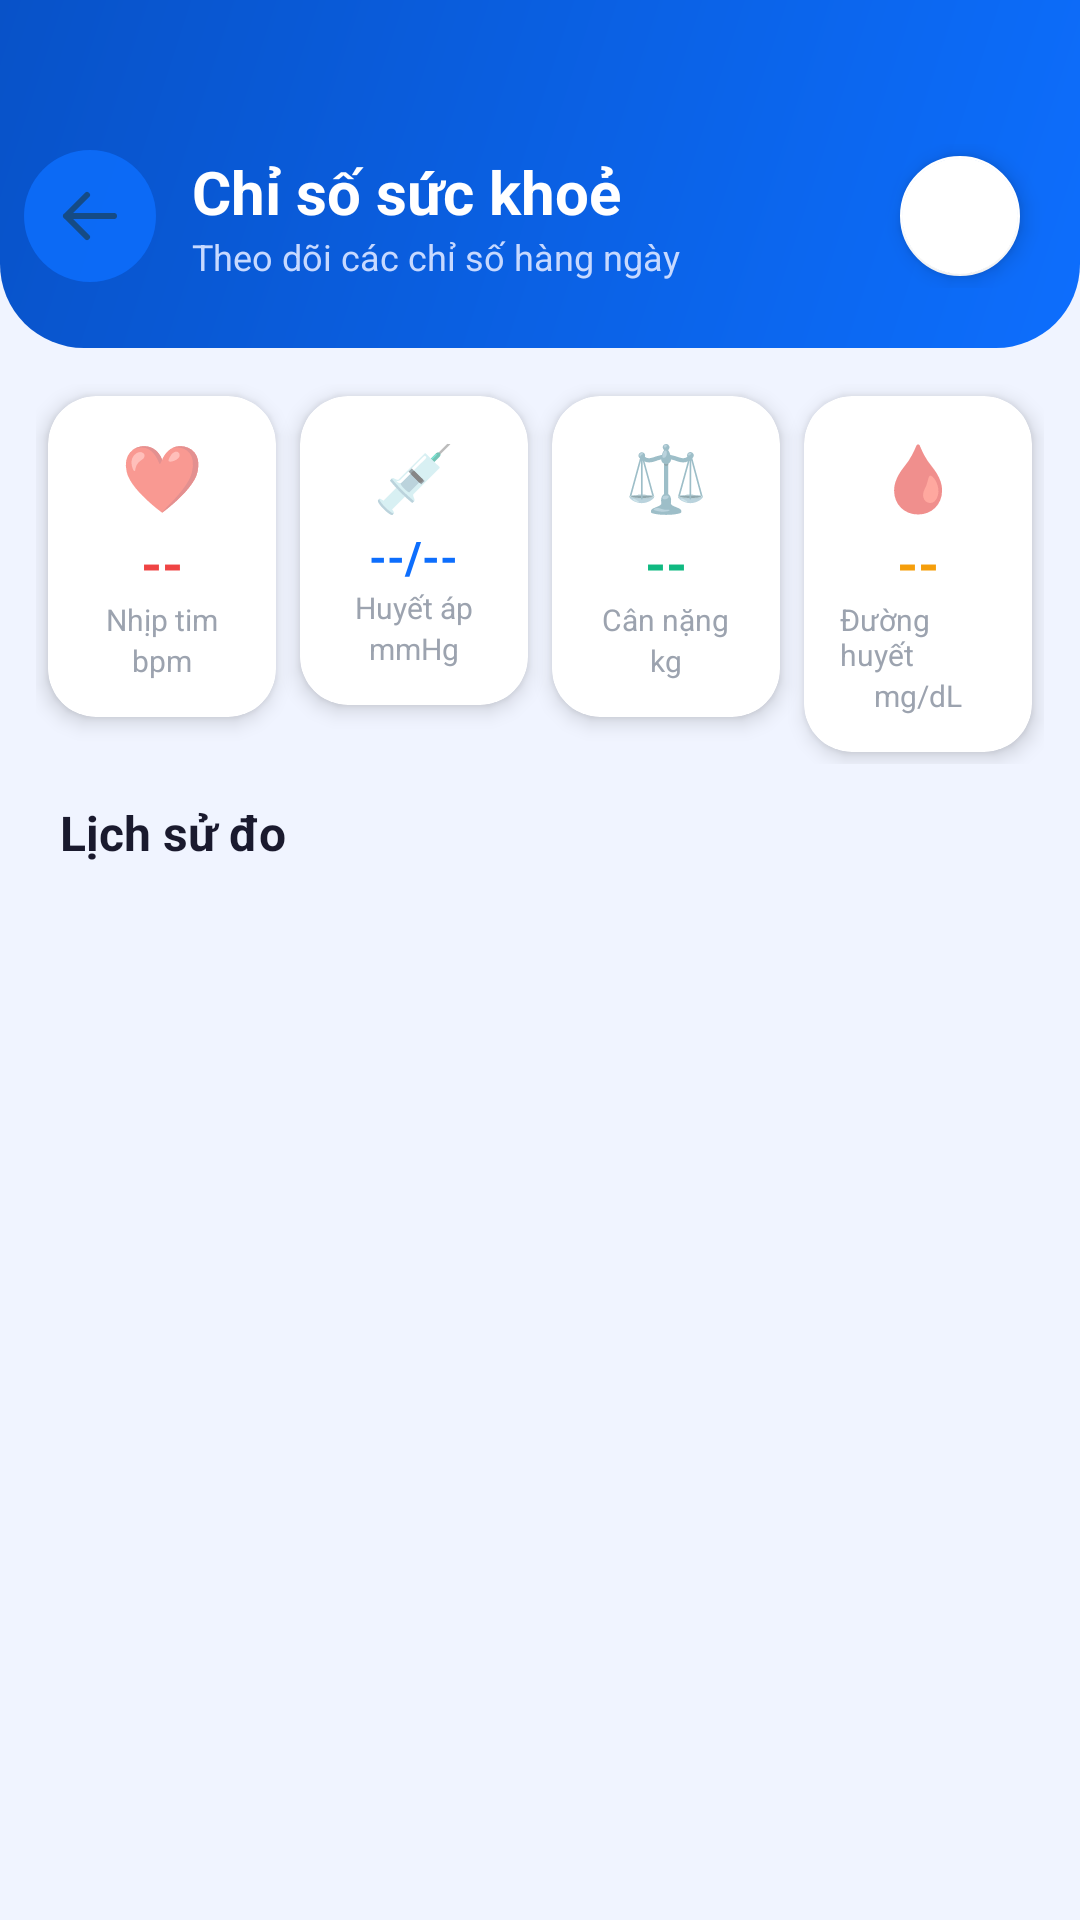

Produce the Android XML layout that renders to this screen, including the resource entries it uses.
<!-- AndroidManifest.xml: application theme Theme.UniCare -->
<!-- res/layout/activity_health_vitals.xml -->
<?xml version="1.0" encoding="utf-8"?>
<LinearLayout xmlns:android="http://schemas.android.com/apk/res/android"
    xmlns:app="http://schemas.android.com/apk/res-auto"
    android:layout_width="match_parent"
    android:layout_height="match_parent"
    android:background="#F0F4FF"
    android:orientation="vertical">

    
    <LinearLayout
        android:layout_width="match_parent"
        android:layout_height="wrap_content"
        android:background="@drawable/gradient_header"
        android:paddingTop="48dp"
        android:paddingBottom="20dp"
        android:paddingHorizontal="8dp"
        android:gravity="center_vertical"
        android:orientation="horizontal">

        <ImageButton
            android:id="@+id/btnBack"
            android:layout_width="44dp"
            android:layout_height="44dp"
            android:background="@drawable/bg_icon_circle_blue"
            android:src="@drawable/ic_arrow_back"
            android:contentDescription="Quay lại"
            android:padding="10dp"
            android:alpha="0.85"/>

        <LinearLayout
            android:layout_width="0dp"
            android:layout_height="wrap_content"
            android:layout_weight="1"
            android:layout_marginStart="12dp"
            android:orientation="vertical">

            <TextView
                android:layout_width="wrap_content"
                android:layout_height="wrap_content"
                android:text="Chỉ số sức khoẻ"
                android:textColor="#FFFFFF"
                android:textSize="20sp"
                android:textStyle="bold"/>

            <TextView
                android:layout_width="wrap_content"
                android:layout_height="wrap_content"
                android:text="Theo dõi các chỉ số hàng ngày"
                android:textColor="#C7D9FF"
                android:textSize="12sp"/>
        </LinearLayout>

        <com.google.android.material.floatingactionbutton.FloatingActionButton
            android:id="@+id/fabAdd"
            android:layout_width="wrap_content"
            android:layout_height="wrap_content"
            android:layout_marginEnd="8dp"
            android:src="@drawable/ic_add"
            android:contentDescription="Thêm chỉ số"
            app:backgroundTint="#FFFFFF"
            app:tint="#0D6EFD"
            app:fabSize="mini"
            app:elevation="4dp"/>
    </LinearLayout>

    
    <LinearLayout
        android:layout_width="match_parent"
        android:layout_height="wrap_content"
        android:orientation="horizontal"
        android:paddingHorizontal="12dp"
        android:paddingTop="12dp"
        android:paddingBottom="4dp">

        
        <androidx.cardview.widget.CardView
            android:layout_width="0dp"
            android:layout_height="wrap_content"
            android:layout_weight="1"
            android:layout_margin="4dp"
            app:cardCornerRadius="16dp"
            app:cardElevation="4dp"
            app:cardBackgroundColor="#FFFFFF">
            <LinearLayout
                android:layout_width="match_parent"
                android:layout_height="wrap_content"
                android:gravity="center"
                android:orientation="vertical"
                android:padding="12dp">
                <TextView android:layout_width="wrap_content" android:layout_height="wrap_content" android:text="❤️" android:textSize="22sp"/>
                <TextView android:id="@+id/txtHeartRate" android:layout_width="wrap_content" android:layout_height="wrap_content" android:text="--" android:textColor="#EF4444" android:textSize="18sp" android:textStyle="bold" android:layout_marginTop="2dp"/>
                <TextView android:layout_width="wrap_content" android:layout_height="wrap_content" android:text="Nhịp tim" android:textColor="#9CA3AF" android:textSize="10sp"/>
                <TextView android:layout_width="wrap_content" android:layout_height="wrap_content" android:text="bpm" android:textColor="#9CA3AF" android:textSize="10sp"/>
            </LinearLayout>
        </androidx.cardview.widget.CardView>

        
        <androidx.cardview.widget.CardView
            android:layout_width="0dp"
            android:layout_height="wrap_content"
            android:layout_weight="1"
            android:layout_margin="4dp"
            app:cardCornerRadius="16dp"
            app:cardElevation="4dp"
            app:cardBackgroundColor="#FFFFFF">
            <LinearLayout
                android:layout_width="match_parent"
                android:layout_height="wrap_content"
                android:gravity="center"
                android:orientation="vertical"
                android:padding="12dp">
                <TextView android:layout_width="wrap_content" android:layout_height="wrap_content" android:text="💉" android:textSize="22sp"/>
                <TextView android:id="@+id/txtBloodPressure" android:layout_width="wrap_content" android:layout_height="wrap_content" android:text="--/--" android:textColor="#0D6EFD" android:textSize="15sp" android:textStyle="bold" android:layout_marginTop="2dp"/>
                <TextView android:layout_width="wrap_content" android:layout_height="wrap_content" android:text="Huyết áp" android:textColor="#9CA3AF" android:textSize="10sp"/>
                <TextView android:layout_width="wrap_content" android:layout_height="wrap_content" android:text="mmHg" android:textColor="#9CA3AF" android:textSize="10sp"/>
            </LinearLayout>
        </androidx.cardview.widget.CardView>

        
        <androidx.cardview.widget.CardView
            android:layout_width="0dp"
            android:layout_height="wrap_content"
            android:layout_weight="1"
            android:layout_margin="4dp"
            app:cardCornerRadius="16dp"
            app:cardElevation="4dp"
            app:cardBackgroundColor="#FFFFFF">
            <LinearLayout
                android:layout_width="match_parent"
                android:layout_height="wrap_content"
                android:gravity="center"
                android:orientation="vertical"
                android:padding="12dp">
                <TextView android:layout_width="wrap_content" android:layout_height="wrap_content" android:text="⚖️" android:textSize="22sp"/>
                <TextView android:id="@+id/txtWeight" android:layout_width="wrap_content" android:layout_height="wrap_content" android:text="--" android:textColor="#10B981" android:textSize="18sp" android:textStyle="bold" android:layout_marginTop="2dp"/>
                <TextView android:layout_width="wrap_content" android:layout_height="wrap_content" android:text="Cân nặng" android:textColor="#9CA3AF" android:textSize="10sp"/>
                <TextView android:layout_width="wrap_content" android:layout_height="wrap_content" android:text="kg" android:textColor="#9CA3AF" android:textSize="10sp"/>
            </LinearLayout>
        </androidx.cardview.widget.CardView>

        
        <androidx.cardview.widget.CardView
            android:layout_width="0dp"
            android:layout_height="wrap_content"
            android:layout_weight="1"
            android:layout_margin="4dp"
            app:cardCornerRadius="16dp"
            app:cardElevation="4dp"
            app:cardBackgroundColor="#FFFFFF">
            <LinearLayout
                android:layout_width="match_parent"
                android:layout_height="wrap_content"
                android:gravity="center"
                android:orientation="vertical"
                android:padding="12dp">
                <TextView android:layout_width="wrap_content" android:layout_height="wrap_content" android:text="🩸" android:textSize="22sp"/>
                <TextView android:id="@+id/txtGlucose" android:layout_width="wrap_content" android:layout_height="wrap_content" android:text="--" android:textColor="#F59E0B" android:textSize="18sp" android:textStyle="bold" android:layout_marginTop="2dp"/>
                <TextView android:layout_width="wrap_content" android:layout_height="wrap_content" android:text="Đường huyết" android:textColor="#9CA3AF" android:textSize="10sp"/>
                <TextView android:layout_width="wrap_content" android:layout_height="wrap_content" android:text="mg/dL" android:textColor="#9CA3AF" android:textSize="10sp"/>
            </LinearLayout>
        </androidx.cardview.widget.CardView>
    </LinearLayout>

    
    <LinearLayout
        android:layout_width="match_parent"
        android:layout_height="wrap_content"
        android:paddingHorizontal="20dp"
        android:paddingTop="8dp"
        android:paddingBottom="4dp"
        android:gravity="center_vertical"
        android:orientation="horizontal">
        <TextView
            android:layout_width="0dp"
            android:layout_height="wrap_content"
            android:layout_weight="1"
            android:text="Lịch sử đo"
            android:textColor="#1A1A2E"
            android:textSize="16sp"
            android:textStyle="bold"/>
    </LinearLayout>

    <TextView
        android:id="@+id/txtEmpty"
        android:layout_width="match_parent"
        android:layout_height="wrap_content"
        android:text="Chưa có dữ liệu. Nhấn + để thêm chỉ số."
        android:textColor="#9CA3AF"
        android:textSize="14sp"
        android:gravity="center"
        android:padding="24dp"
        android:visibility="gone"/>

    <androidx.recyclerview.widget.RecyclerView
        android:id="@+id/recycler"
        android:layout_width="match_parent"
        android:layout_height="0dp"
        android:layout_weight="1"
        android:paddingBottom="80dp"
        android:clipToPadding="false"/>
</LinearLayout>
<!-- resources referenced by this layout -->
<resources>
  <!-- drawable bg_icon_circle_blue (drawable) -->
  <?xml version="1.0" encoding="utf-8"?>
  <shape xmlns:android="http://schemas.android.com/apk/res/android">
      <solid android:color="#0D6EFD"/>
      <corners android:radius="100dp"/>
  </shape>
  <!-- drawable gradient_header (drawable) -->
  <?xml version="1.0" encoding="utf-8"?>
  <shape xmlns:android="http://schemas.android.com/apk/res/android">
      <gradient
          android:startColor="#0D6EFD"
          android:endColor="#0852C8"
          android:angle="135"
          android:type="linear"/>
      <corners
          android:bottomLeftRadius="28dp"
          android:bottomRightRadius="28dp"/>
  </shape>
  <!-- drawable ic_arrow_back (drawable) -->
  <?xml version="1.0" encoding="utf-8"?>
  <vector xmlns:android="http://schemas.android.com/apk/res/android"
      android:width="24dp"
      android:height="24dp"
      android:viewportWidth="24"
      android:viewportHeight="24">
      <path
          android:fillColor="@android:color/transparent"
          android:strokeColor="#184A79"
          android:strokeWidth="2"
          android:strokeLineCap="round"
          android:strokeLineJoin="round"
          android:pathData="M20,12 L4,12 M4,12 L11,5 M4,12 L11,19" />
  </vector>
  <style name="Theme.UniCare" parent="Theme.MaterialComponents.DayNight.NoActionBar">
          
          <item name="colorPrimary">#0D6EFD</item>
          <item name="colorPrimaryVariant">#0852C8</item>
          <item name="colorOnPrimary">#FFFFFF</item>
          
          <item name="colorSecondary">#00C4A7</item>
          <item name="colorSecondaryVariant">#00A089</item>
          <item name="colorOnSecondary">#FFFFFF</item>
          
          <item name="colorSurface">#FFFFFF</item>
          <item name="colorOnSurface">#1A1A2E</item>
          
          <item name="android:colorBackground">#F0F4FF</item>
          
          <item name="android:statusBarColor">#0852C8</item>
          <item name="android:windowLightStatusBar">false</item>
          <item name="android:navigationBarColor">#FFFFFF</item>
          <item name="android:windowLightNavigationBar">true</item>
          
          <item name="materialButtonStyle">@style/Widget.UniCare.Button</item>
          <item name="textInputStyle">@style/Widget.UniCare.TextInputLayout</item>
      </style>
  <style name="Widget.UniCare.Button" parent="Widget.MaterialComponents.Button">
          <item name="android:paddingTop">14dp</item>
          <item name="android:paddingBottom">14dp</item>
          <item name="android:textSize">16sp</item>
          <item name="android:letterSpacing">0.02</item>
          <item name="android:textAllCaps">false</item>
          <item name="cornerRadius">14dp</item>
          <item name="backgroundTint">#0D6EFD</item>
          <item name="elevation">2dp</item>
      </style>
  <style name="Widget.UniCare.TextInputLayout" parent="Widget.MaterialComponents.TextInputLayout.OutlinedBox">
          <item name="boxCornerRadiusBottomEnd">12dp</item>
          <item name="boxCornerRadiusBottomStart">12dp</item>
          <item name="boxCornerRadiusTopEnd">12dp</item>
          <item name="boxCornerRadiusTopStart">12dp</item>
          <item name="boxStrokeColor">#CBD5F5</item>
          <item name="hintTextColor">#6B7280</item>
      </style>
</resources>
